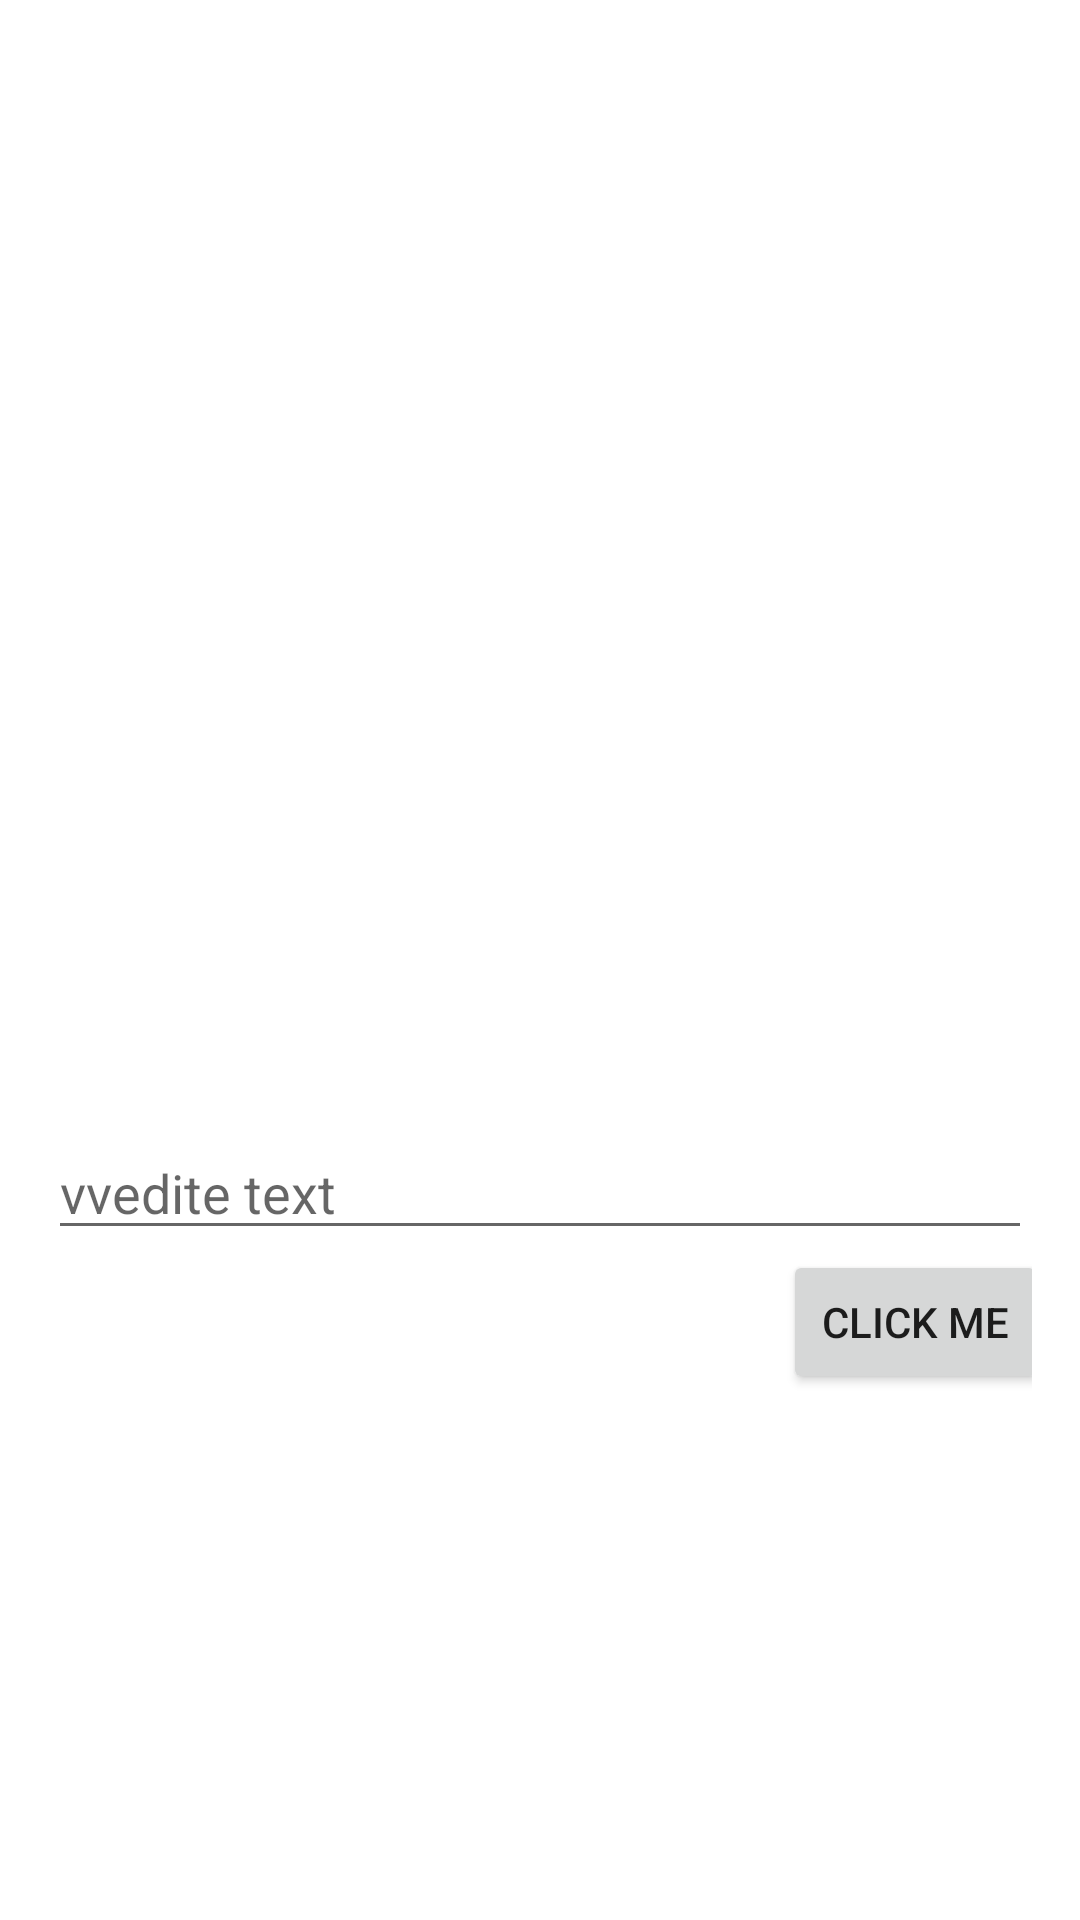

Reconstruct the res/layout file that produces this screen, plus the resources it refers to.
<!-- AndroidManifest.xml: application theme Theme.AllProjects -->
<!-- res/layout/fragment_news.xml -->
<?xml version="1.0" encoding="utf-8"?>
<LinearLayout xmlns:android="http://schemas.android.com/apk/res/android"
    xmlns:tools="http://schemas.android.com/tools"
    android:layout_width="match_parent"
    android:layout_height="match_parent"
    tools:context=".ui.models.newsFragment"
    android:padding="16dp"
    android:gravity="center"
    android:orientation="vertical">
    <ImageView
        android:layout_width="200dp"

        android:id="@+id/image_view"
        android:layout_height="200dp"/>
    <EditText
        android:layout_width="match_parent"
        android:id="@+id/edit_news"
        android:hint="vvedite text"
        android:maxLength="60"

        android:textAllCaps="true"
        android:inputType="textCapSentences"
        android:layout_height="wrap_content"/>

    <Button
        android:layout_width="wrap_content"
        android:id="@+id/btn_news_edit"
        android:layout_marginStart="125dp"
        android:text="Click me"
        android:layout_height="wrap_content"/>

</LinearLayout>
<!-- resources referenced by this layout -->
<resources>
  <style name="Theme.AllProjects" parent="Theme.MaterialComponents.DayNight.DarkActionBar">
          
          <item name="colorPrimary">@color/purple_500</item>
          <item name="colorPrimaryVariant">@color/purple_700</item>
          <item name="colorOnPrimary">@color/white</item>
          
          <item name="colorSecondary">@color/teal_200</item>
          <item name="colorSecondaryVariant">@color/teal_700</item>
          <item name="colorOnSecondary">@color/black</item>
          
          <item name="android:statusBarColor" tools:targetApi="l">?attr/colorPrimaryVariant</item>
          
      </style>
  <!-- not gathered from this repository: default colours our renderer supplied (Android Studio template values) -->
  <color name="purple_500">#FF6200EE</color>
  <color name="purple_700">#FF3700B3</color>
  <color name="teal_200">#FF03DAC5</color>
  <color name="teal_700">#FF018786</color>
  <color name="black">#FF000000</color>
  <color name="white">#FFFFFFFF</color>
</resources>
